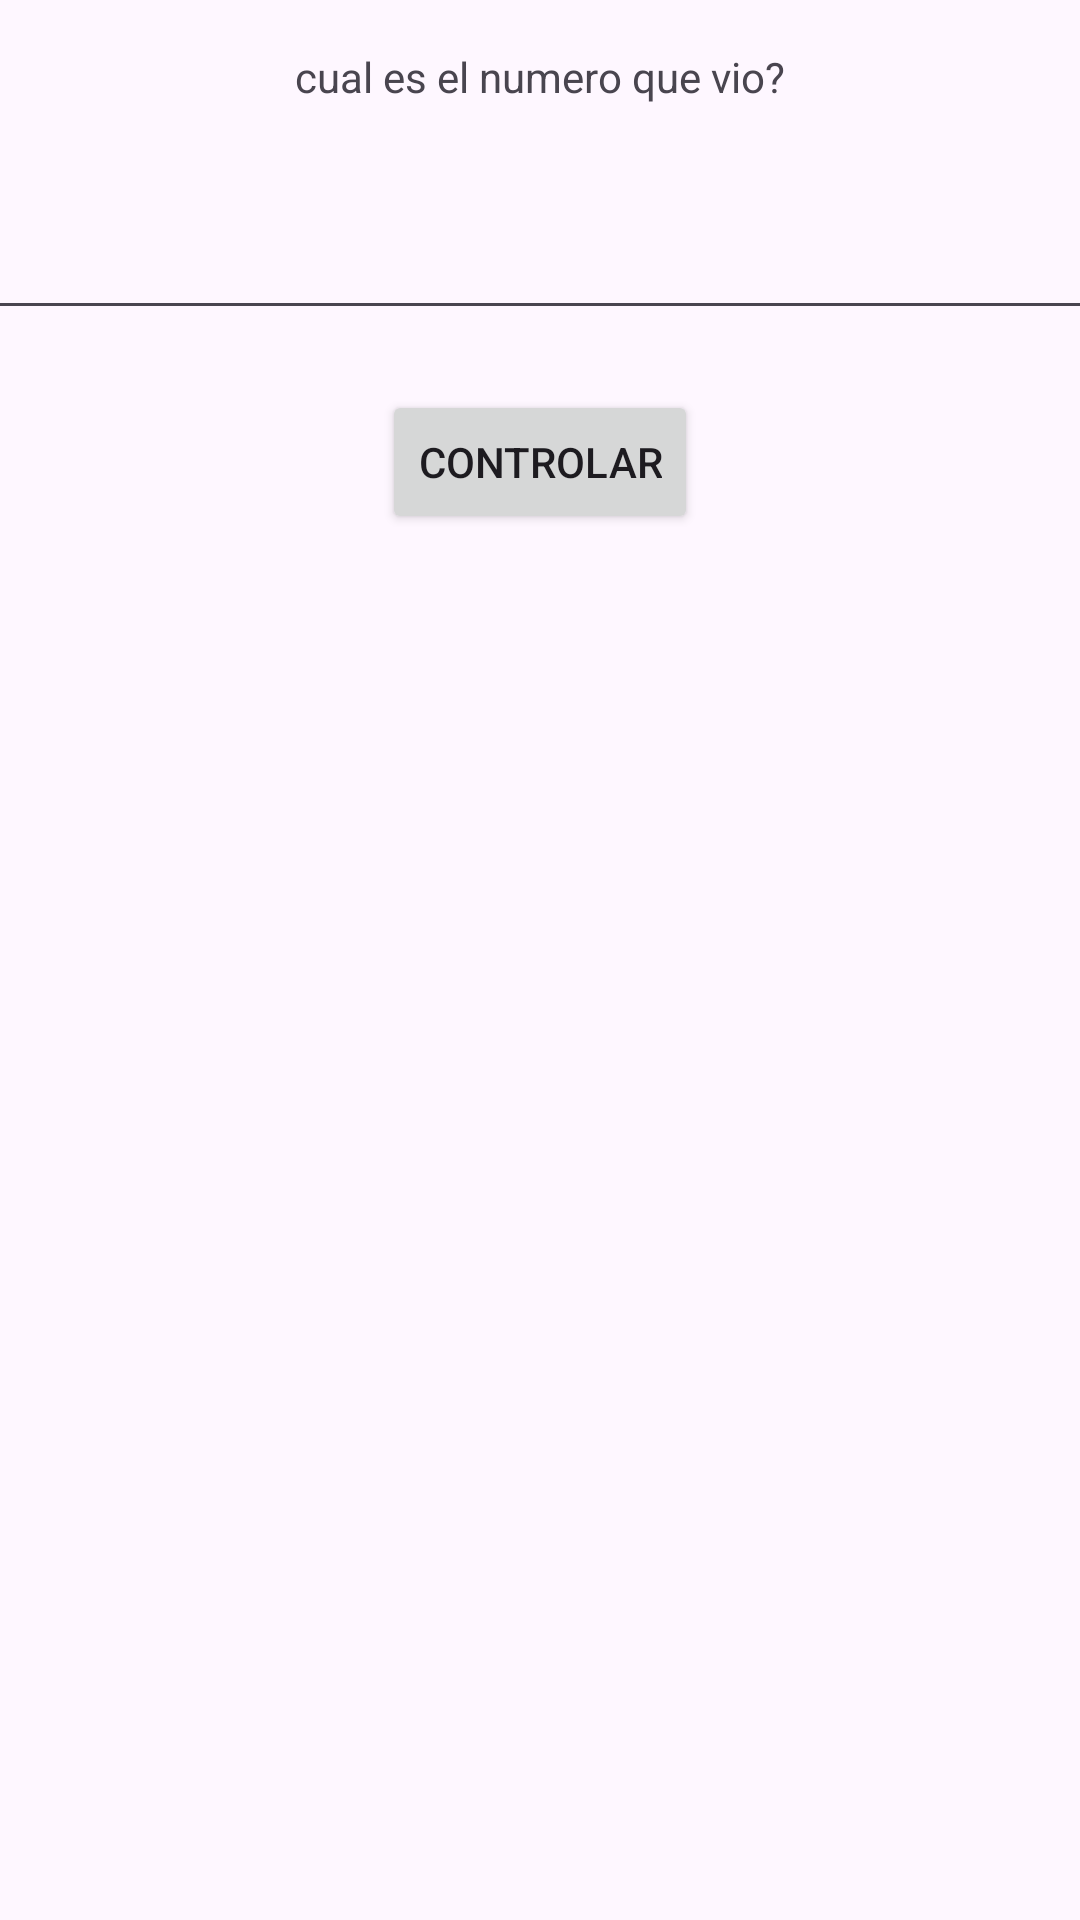

The Android layout XML behind this screen, and the referenced resources:
<!-- AndroidManifest.xml: application theme Theme.AndroidYa -->
<!-- res/layout/activity_notificacionesencillasmedianteclase_toast.xml -->
<?xml version="1.0" encoding="utf-8"?>
<androidx.constraintlayout.widget.ConstraintLayout xmlns:android="http://schemas.android.com/apk/res/android"
    xmlns:app="http://schemas.android.com/apk/res-auto"
    xmlns:tools="http://schemas.android.com/tools"
    android:id="@+id/main"
    android:layout_width="match_parent"
    android:layout_height="match_parent"
    tools:context=".NotificacionesencillasmedianteclaseToast">

    <TextView
        android:id="@+id/tv4"
        android:layout_width="wrap_content"
        android:layout_height="wrap_content"
        android:layout_marginTop="16dp"
        android:text="cual es el numero que vio?"
        app:layout_constraintEnd_toEndOf="parent"
        app:layout_constraintStart_toStartOf="parent"
        app:layout_constraintTop_toTopOf="parent" />

    <EditText
        android:id="@+id/te3"
        android:layout_width="369dp"
        android:layout_height="55dp"
        android:layout_marginTop="20dp"
        android:ems="10"
        android:inputType="number"
        app:layout_constraintEnd_toEndOf="parent"
        app:layout_constraintStart_toStartOf="parent"
        app:layout_constraintTop_toBottomOf="@+id/tv4" />

    <Button
        android:id="@+id/button12"
        android:layout_width="wrap_content"
        android:layout_height="wrap_content"
        android:layout_marginTop="20dp"
        android:onClick="controlar"
        android:text="controlar"
        app:layout_constraintEnd_toEndOf="parent"
        app:layout_constraintStart_toStartOf="parent"
        app:layout_constraintTop_toBottomOf="@+id/te3" />
</androidx.constraintlayout.widget.ConstraintLayout>
<!-- resources referenced by this layout -->
<resources>
  <style name="Theme.AndroidYa" parent="Base.Theme.AndroidYa" />
  <style name="Base.Theme.AndroidYa" parent="Theme.Material3.DayNight.NoActionBar">
          
          
      </style>
</resources>
